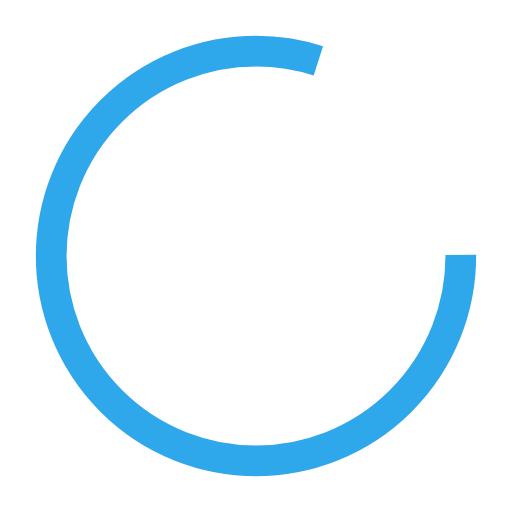
t = 0.00 s
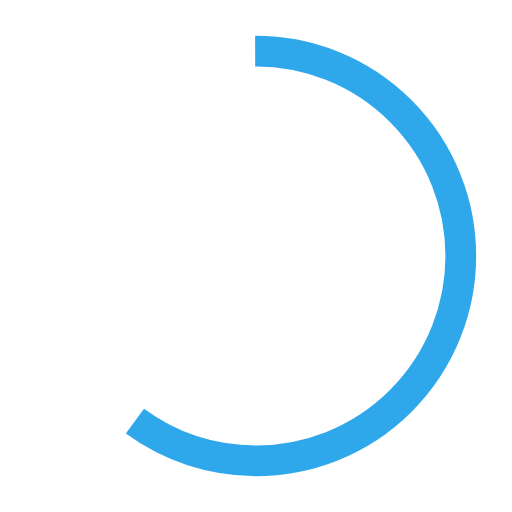
t = 0.25 s
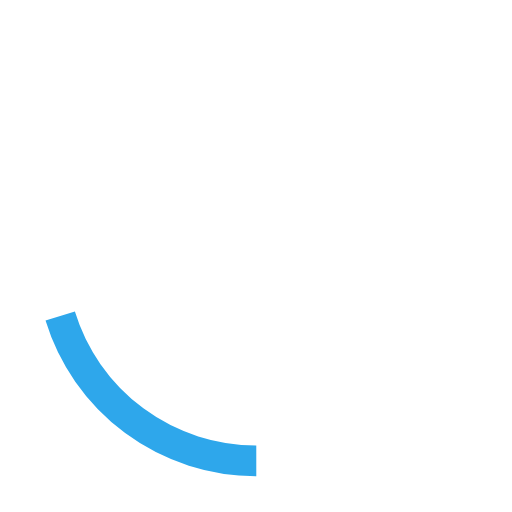
t = 0.75 s
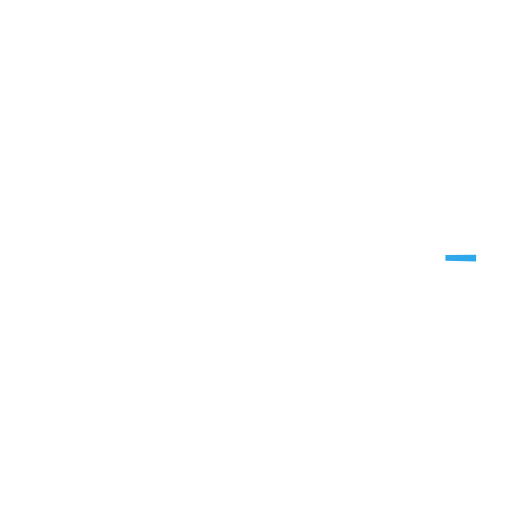
t = 1.00 s
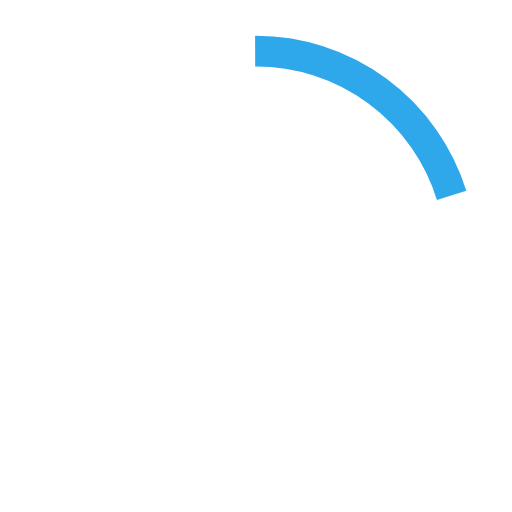
t = 1.25 s
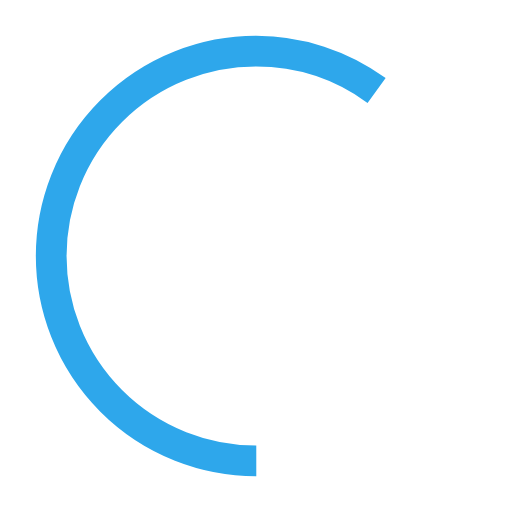
t = 1.75 s

The animated SVG that drew these frames (rendered in a browser with its animation timeline set to each time). Animation: 2 SMIL elements (animate=2); one cycle of 2.00 s, repeats indefinitely.

<?xml version="1.0" encoding="utf-8"?>
<svg width='124px' height='124px' xmlns="http://www.w3.org/2000/svg" viewBox="0 0 100 100" preserveAspectRatio="xMidYMid" class="uil-ring-alt">
  <circle cx="50" cy="50" r="40" stroke="#2ea7eb" fill="none" stroke-width="6" stroke-linecap="butt">
    <animate attributeName="stroke-dashoffset" dur="2s" repeatCount="indefinite" from="0" to="502"></animate>
    <animate attributeName="stroke-dasharray" dur="2s" repeatCount="indefinite" values="200.8 50.19999999999999;1 250;200.8 50.19999999999999"></animate>
  </circle>
</svg>